Run: headless pygame with SDL's dummy video driver; simulated clock (each Clock.tick advances the game by its frame time, no real sleeping); random seed 0; keys injected as events and as key.get_pressed() state; mouse plan: one left click at the window centre at the start of phase 2, then a move to the lower-right quarter at the start of phase 3.
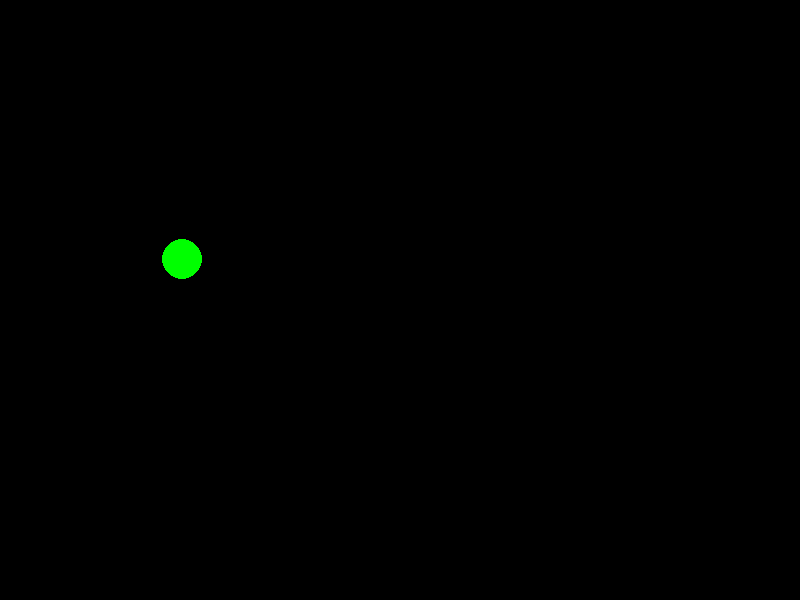
Frame 1 of 4 · flips 1–60 · no input
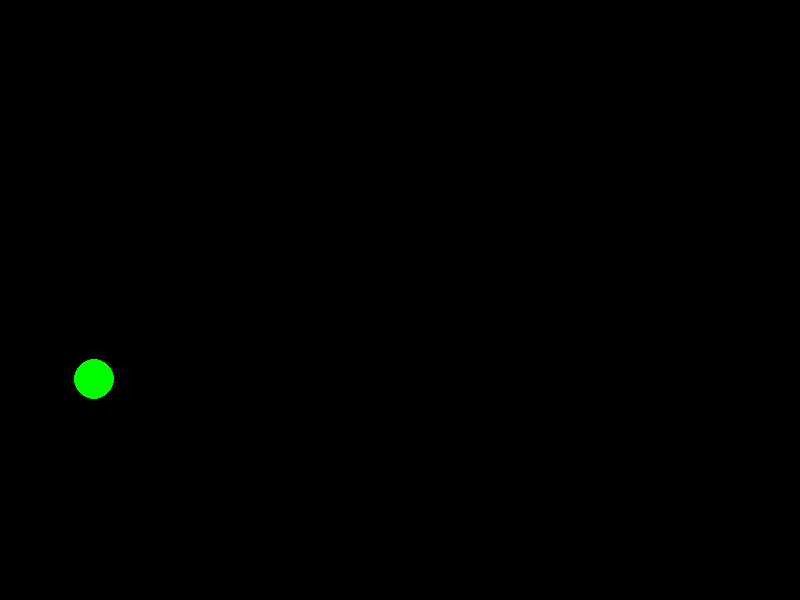
Frame 2 of 4 · flips 61–180 · clicked the window centre · tapped SPACE, RETURN · held RIGHT (→), D
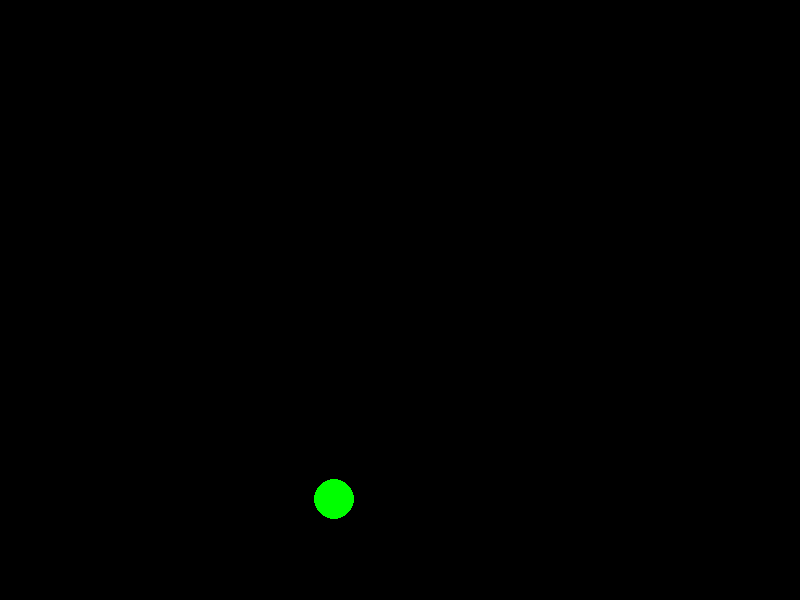
Frame 3 of 4 · flips 181–300 · moved the mouse to the lower-right quarter · held DOWN (↓), S
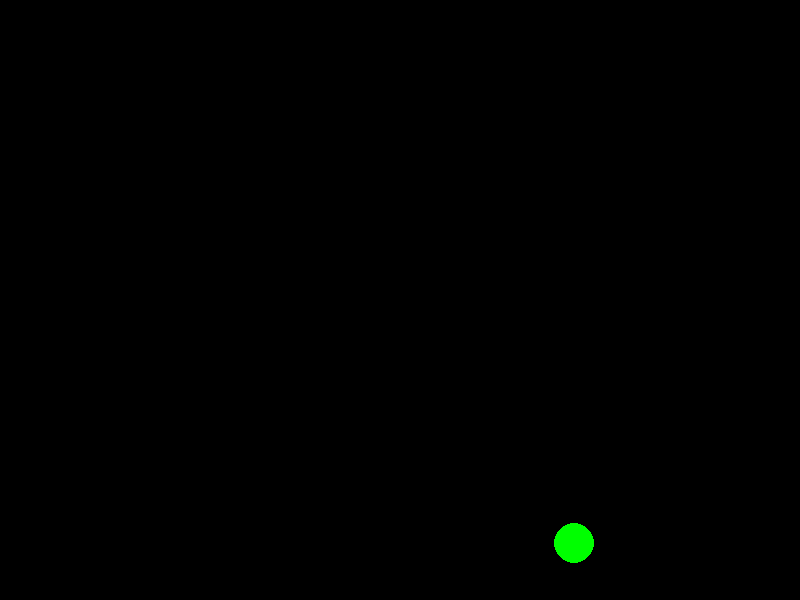
Frame 4 of 4 · flips 301–420 · held LEFT (←), A, UP (↑), W

The pygame program that drew these frames:

import pygame

pygame.font.init()

screen_width = 800
screen_height = 600


class Ball:
    def __init__(self, x, y, x_step, y_step, radius, color, screen):
        self.x = x
        self.y = y
        self.x_step = x_step
        self.y_step = y_step
        self.radius = radius
        self.color = color
        self.screen = screen

    def draw(self):
        pygame.draw.circle(self.screen, self.color, (self.x, self.y), self.radius)

    def move(self):
        self.x += self.x_step
        self.y += self.y_step

        if not self.radius <= self.x <= screen_width - self.radius:
            self.x_step *= -1
        if not self.radius <= self.y <= screen_height - self.radius:
            self.y_step *= -1


def main():
    pygame.init()
    screen = pygame.display.set_mode((screen_width, screen_height))

    running = True
    clock = pygame.time.Clock()
    ball = Ball(300, 200, -2, 1, 20, (0, 255, 0), screen)

    while running:
        for event in pygame.event.get():
            if event.type == pygame.QUIT:
                running = False
        """if event.type == pygame.MOUSEMOTION:
            mouse_x, mouse_y = pygame.mouse.get_pos()
            ball.x = mouse_x
            ball.y = mouse_y
            pygame.mouse.set_visible(False)"""

        screen.fill((0, 0, 0))
        ball.draw()
        ball.move()

        pygame.display.flip()
        #pygame.display.update()
        clock.tick(190)

if __name__ == '__main__':
    main()
